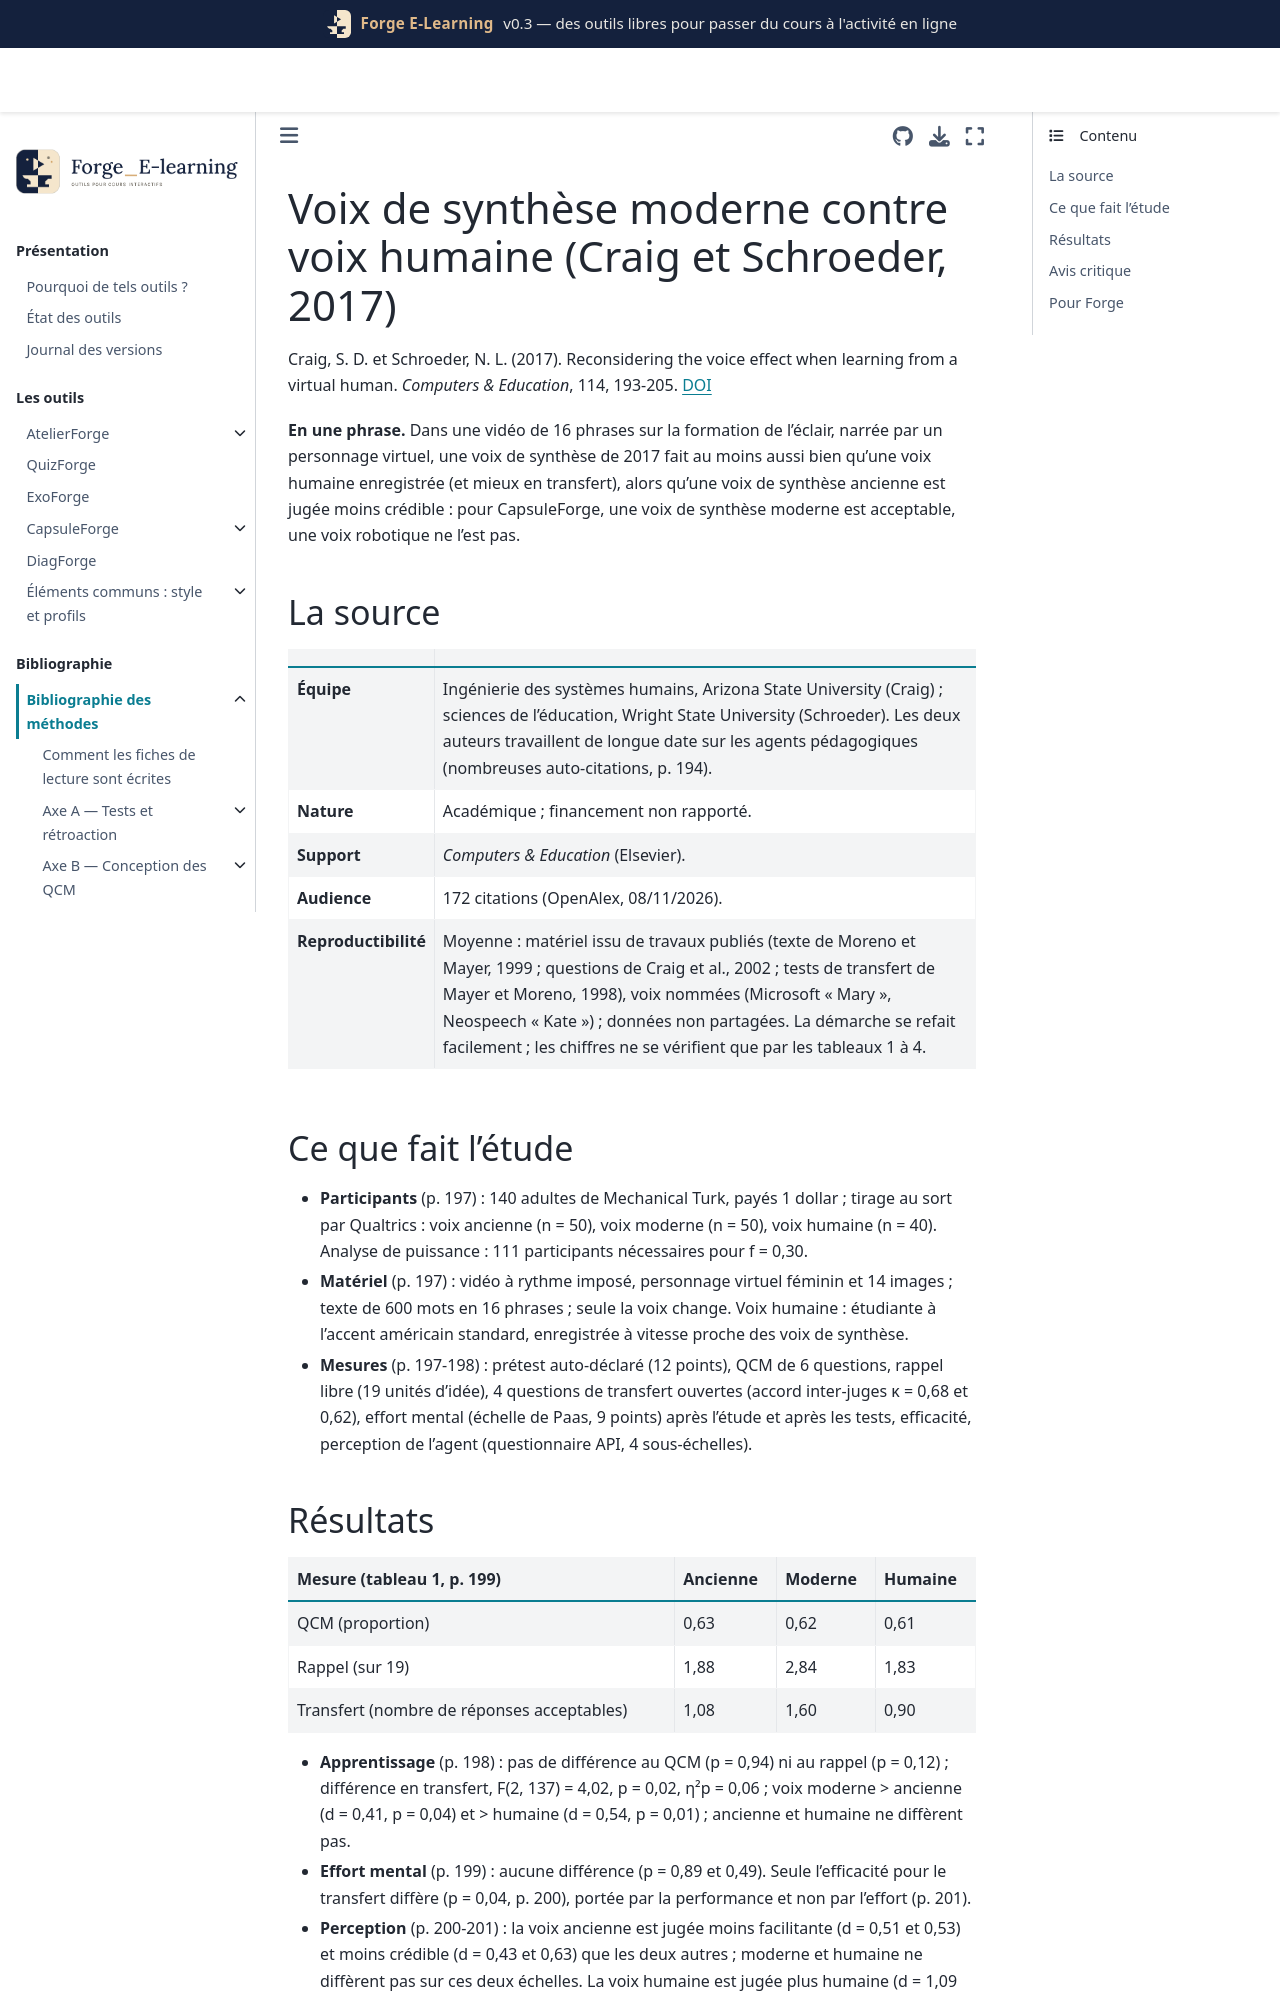

repository: Benoit2lattre/Forge_E-Learning · page: reference/E_multimedia/craig2017.html · generator: jekyll

---
cle: craig2017
reference: "Craig, S. D. et Schroeder, N. L. (2017). Reconsidering the voice effect when learning from a virtual human. Computers & Education, 114, 193-205."
doi: 10.1016/j.compedu.2017.07.003
axe: [E2]
type_etude: essai randomisé en ligne à trois conditions (140 adultes), une séance
public: adultes recrutés sur Amazon Mechanical Turk (Etats-Unis), âge médian 26-34 ans, niveau licence médian
lecture: texte complet, 08/11/2026
regles:
  - outil: CapsuleForge
    regle: "une voix de synthèse moderne (neuronale ou de qualité équivalente) est acceptable pour la narration ; ne jamais utiliser une voix de synthèse ancienne, robotique"
    niveau: C
    transferabilite: moyenne
  - outil: CapsuleForge
    regle: "faire écouter un extrait de la voix de synthèse retenue avant production et la remplacer si elle est jugée peu naturelle ou difficile à comprendre"
    niveau: C
    transferabilite: forte
    note: "les jugements de crédibilité baissent avec la voix ancienne (d = 0,43 à 0,63)"
---

# Voix de synthèse moderne contre voix humaine (Craig et Schroeder, 2017)

Craig, S. D. et Schroeder, N. L. (2017). Reconsidering the voice effect when learning from a virtual human. *Computers & Education*, 114, 193-205. [DOI](https://doi.org/10.1016/j.compedu.2017.07.003)

**En une phrase.** Dans une vidéo de 16 phrases sur la formation de l'éclair, narrée par un personnage virtuel, une voix de synthèse de 2017 fait au moins aussi bien qu'une voix humaine enregistrée (et mieux en transfert), alors qu'une voix de synthèse ancienne est jugée moins crédible : pour CapsuleForge, une voix de synthèse moderne est acceptable, une voix robotique ne l'est pas.

## La source

| | |
| --- | --- |
| **Équipe** | Ingénierie des systèmes humains, Arizona State University (Craig) ; sciences de l'éducation, Wright State University (Schroeder). Les deux auteurs travaillent de longue date sur les agents pédagogiques (nombreuses auto-citations, p. 194). |
| **Nature** | Académique ; financement non rapporté. |
| **Support** | *Computers & Education* (Elsevier). |
| **Audience** | 172 citations (OpenAlex, 08/11/2026). |
| **Reproductibilité** | Moyenne : matériel issu de travaux publiés (texte de Moreno et Mayer, 1999 ; questions de Craig et al., 2002 ; tests de transfert de Mayer et Moreno, 1998), voix nommées (Microsoft « Mary », Neospeech « Kate ») ; données non partagées. La démarche se refait facilement ; les chiffres ne se vérifient que par les tableaux 1 à 4. |

## Ce que fait l'étude

- **Participants** (p. 197) : 140 adultes de Mechanical Turk, payés 1 dollar ; tirage au sort par Qualtrics : voix ancienne (n = 50), voix moderne (n = 50), voix humaine (n = 40). Analyse de puissance : 111 participants nécessaires pour f = 0,30.
- **Matériel** (p. 197) : vidéo à rythme imposé, personnage virtuel féminin et 14 images ; texte de 600 mots en 16 phrases ; seule la voix change. Voix humaine : étudiante à l'accent américain standard, enregistrée à vitesse proche des voix de synthèse.
- **Mesures** (p. 197-198) : prétest auto-déclaré (12 points), QCM de 6 questions, rappel libre (19 unités d'idée), 4 questions de transfert ouvertes (accord inter-juges κ = 0,68 et 0,62), effort mental (échelle de Paas, 9 points) après l'étude et après les tests, efficacité, perception de l'agent (questionnaire API, 4 sous-échelles).
